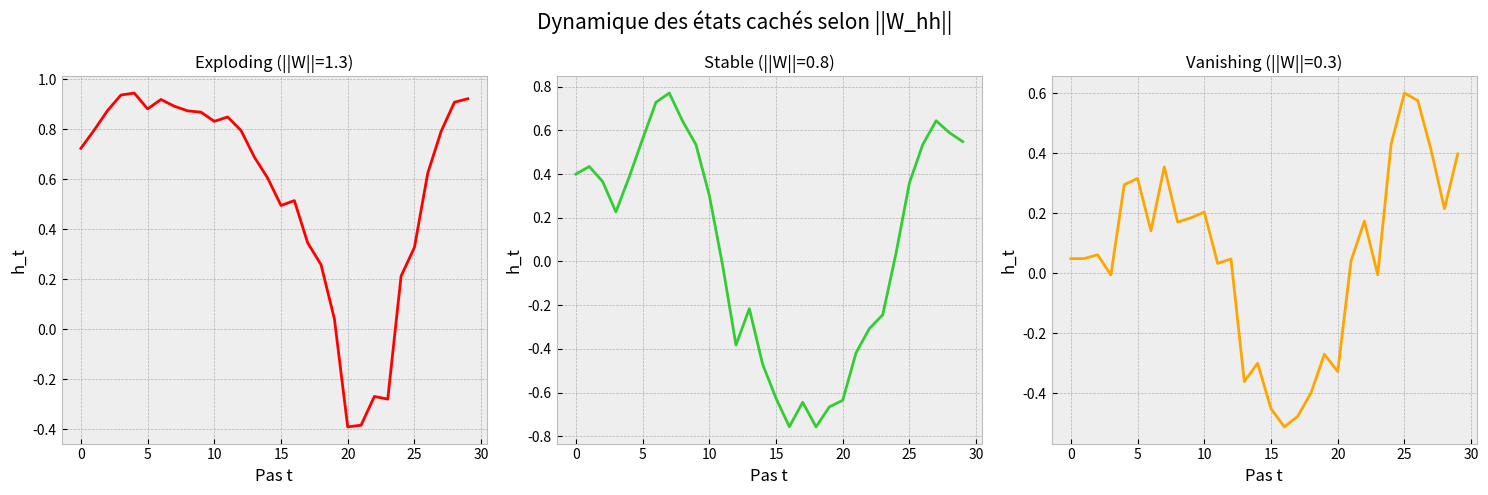
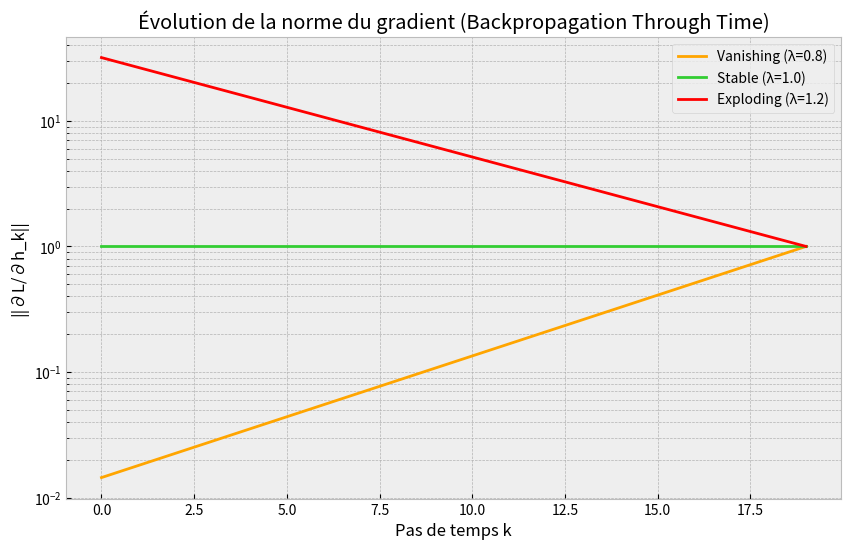

Write Python code to recreate these figures, in order.
import numpy as np
import matplotlib.pyplot as plt

# Configuration des graphiques
%matplotlib inline
plt.rcParams['figure.figsize'] = (10, 6)
plt.style.use('bmh')

np.random.seed(42)
W_hx = np.random.randn(4, 3) * 0.1  # (hidden=4, input=3)
W_hh = np.random.randn(4, 4) * 0.1  # (hidden=4, hidden=4)
b_h = np.zeros(4)
T = 5

def rnn_forward(X, h_init):
    """Passage avant sur une séquence X de shape (T, input_size)."""
    hidden_states = []
    h = h_init
    for t in range(T):
        # TODO : implémentation de l'équation standard
        h = np.tanh(np.dot(W_hx, X[t]) + np.dot(W_hh, h) + b_h)
        hidden_states.append(h.copy())
    return hidden_states

# Test du code
X = np.random.randn(T, 3)
h0 = np.zeros(4)
states = rnn_forward(X, h0)

print(f"Norme de h_T : {np.linalg.norm(states[-1]):.4f}")
print(f"Valeurs h_T : {states[-1].round(4)}")

np.random.seed(0)

def simulate_rnn(w_norm, T=30, noise_std=0.5):
    h, states = 0.5, []
    for t in range(T):
        x = noise_std * np.random.randn() + np.sin(t * 0.3)
        h = np.tanh(w_norm * h + 0.3 * x)
        states.append(h)
    return np.array(states)

regimes = {
    "Exploding (||W||=1.3)": (1.3, "red"),
    "Stable (||W||=0.8)": (0.8, "limegreen"),
    "Vanishing (||W||=0.3)": (0.3, "orange"),
}

fig, axes = plt.subplots(1, 3, figsize=(15, 5))
fig.suptitle("Dynamique des états cachés selon ||W_hh||", fontsize=15)

for ax, (label, (w, color)) in zip(axes, regimes.items()):
    states = simulate_rnn(w_norm=w)
    ax.plot(states, color=color, linewidth=2)
    ax.set_title(label, fontsize=12)
    ax.set_xlabel("Pas t")
    ax.set_ylabel("h_t")

plt.tight_layout()
plt.show()

def bptt_gradient_norm(lambda_max, T):
    """Formule spectrale simplifiée : ||dL/dh_k|| ~ |lambda_max|^(T-k)"""
    grad_norms = []
    for t in range(T):
        # t représente l'indice k dans la formule (T-k)
        norm = 1.0 * (lambda_max ** (T - t - 1))
        grad_norms.append(norm)
    return np.array(grad_norms)

T_len = 20
plt.figure(figsize=(10, 6))
for lam, label, color in [(0.8, "Vanishing", "orange"), (1.0, "Stable", "limegreen"), (1.2, "Exploding", "red")]:
    norms = bptt_gradient_norm(lam, T_len)
    plt.semilogy(norms, label=f"{label} (λ={lam})", color=color)

plt.title("Évolution de la norme du gradient (Backpropagation Through Time)")
plt.xlabel("Pas de temps k")
plt.ylabel("||∂L/∂h_k||")
plt.legend()
plt.grid(True, which="both", ls="--")
plt.show()

def sigmoid(x):
    return 1.0 / (1.0 + np.exp(-x))

def lstm_cell(x_t, h_prev, c_prev, W, b):
    inp = np.concatenate([x_t, h_prev])
    z = W @ inp + b
    m = h_prev.shape[0]
    
    # 4 Portes
    f_t = sigmoid(z[:m])          # Oubli
    i_t = sigmoid(z[m:2*m])       # Entrée
    c_tilde = np.tanh(z[2*m:3*m]) # Candidat
    o_t = sigmoid(z[3*m:])        # Sortie
    
    # Mises à jour
    c_t = f_t * c_prev + i_t * c_tilde
    h_t = o_t * np.tanh(c_t)
    
    return h_t, c_t

# Test numérique
d, m = 3, 4
W = np.random.randn(4*m, d+m) * 0.1
b = np.zeros(4*m)
h_prev, c_prev = np.zeros(m), np.zeros(m)
x_t = np.ones(d)

h_t, c_t = lstm_cell(x_t, h_prev, c_prev, W, b)
print(f"h_t : {h_t.round(4)}")
print(f"c_t : {c_t.round(4)}")
